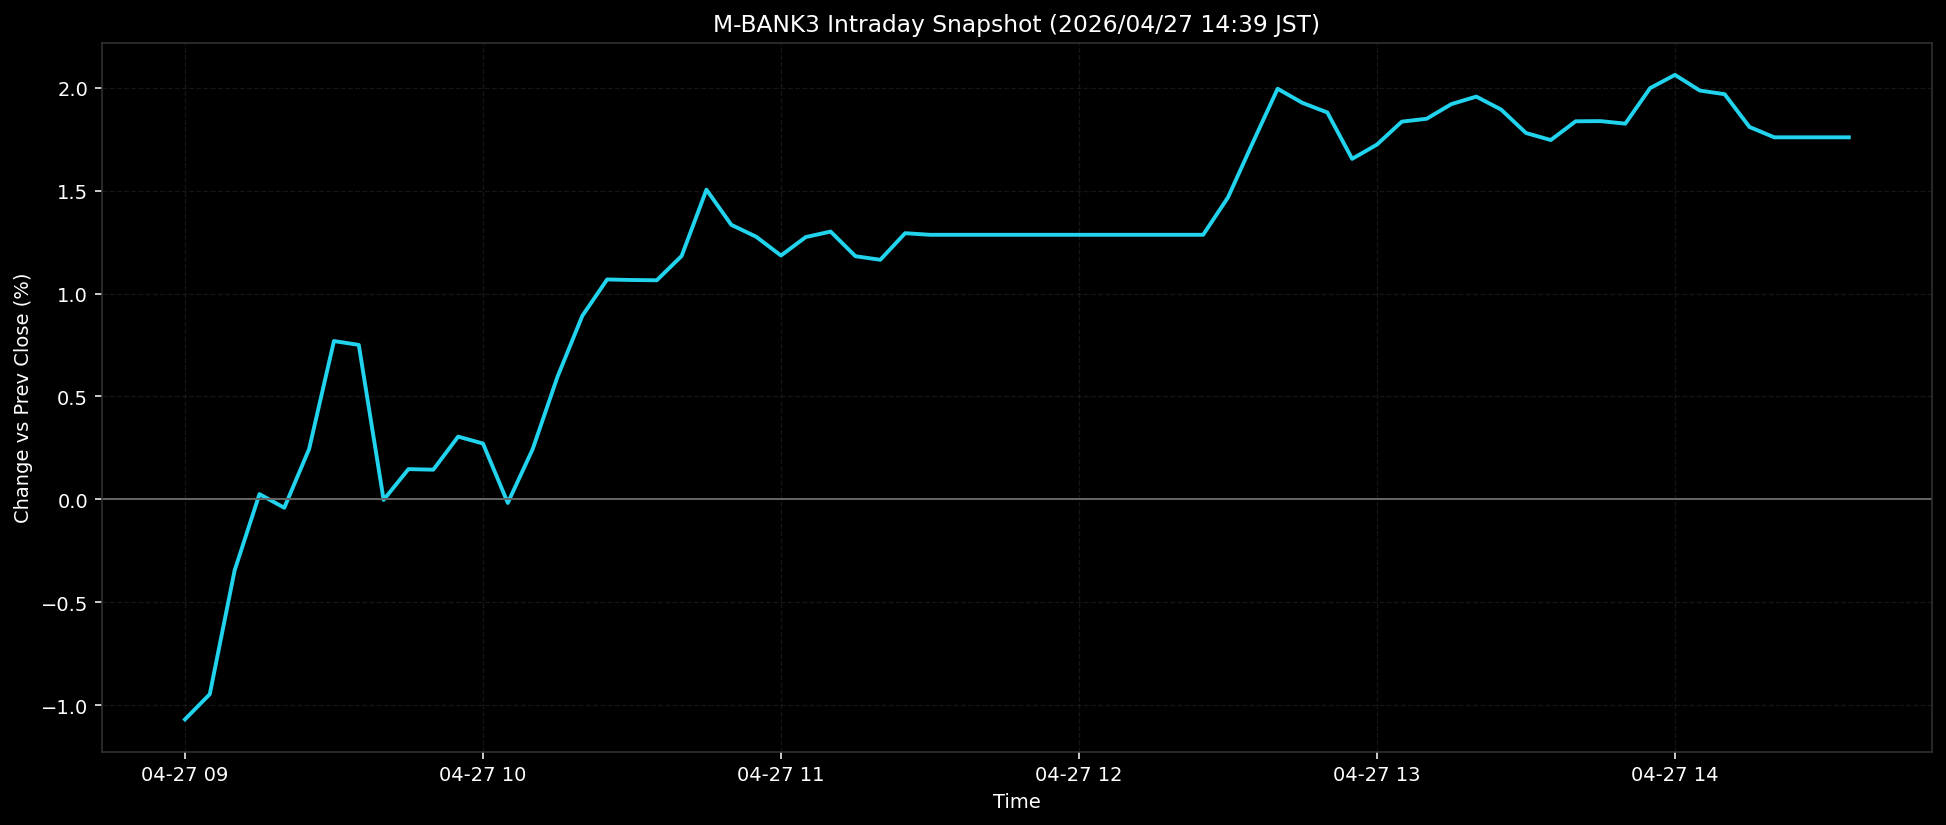

The table this chart was drawn from, first rows:
ts, pct
2026-04-27T09:00:00+0900, -1.069
2026-04-27T09:05:00+0900, -0.9466
2026-04-27T09:10:00+0900, -0.3454
2026-04-27T09:15:00+0900, 0.0254
2026-04-27T09:20:00+0900, -0.0409
2026-04-27T09:25:00+0900, 0.2448
2026-04-27T09:30:00+0900, 0.769
2026-04-27T09:35:00+0900, 0.7505
2026-04-27T09:40:00+0900, -0.0026
2026-04-27T09:45:00+0900, 0.1469
2026-04-27T09:50:00+0900, 0.1441
2026-04-27T09:55:00+0900, 0.3048
2026-04-27T10:00:00+0900, 0.2714
2026-04-27T10:05:00+0900, -0.0172
2026-04-27T10:10:00+0900, 0.2433
2026-04-27T10:15:00+0900, 0.595
2026-04-27T10:20:00+0900, 0.8914
2026-04-27T10:25:00+0900, 1.068
2026-04-27T10:30:00+0900, 1.066
2026-04-27T10:35:00+0900, 1.065
2026-04-27T10:40:00+0900, 1.183
2026-04-27T10:45:00+0900, 1.505
2026-04-27T10:50:00+0900, 1.334
2026-04-27T10:55:00+0900, 1.276
2026-04-27T11:00:00+0900, 1.185
2026-04-27T11:05:00+0900, 1.274
2026-04-27T11:10:00+0900, 1.301
2026-04-27T11:15:00+0900, 1.181
2026-04-27T11:20:00+0900, 1.164
2026-04-27T11:25:00+0900, 1.293
2026-04-27T11:30:00+0900, 1.285
2026-04-27T11:35:00+0900, 1.285
2026-04-27T11:40:00+0900, 1.285
2026-04-27T11:45:00+0900, 1.285
2026-04-27T11:50:00+0900, 1.285
2026-04-27T11:55:00+0900, 1.285
2026-04-27T12:00:00+0900, 1.285
2026-04-27T12:05:00+0900, 1.285
2026-04-27T12:10:00+0900, 1.285
2026-04-27T12:15:00+0900, 1.285
2026-04-27T12:20:00+0900, 1.285
2026-04-27T12:25:00+0900, 1.285
2026-04-27T12:30:00+0900, 1.467
2026-04-27T12:35:00+0900, 1.733
2026-04-27T12:40:00+0900, 1.995
2026-04-27T12:45:00+0900, 1.926
2026-04-27T12:50:00+0900, 1.88
2026-04-27T12:55:00+0900, 1.654
2026-04-27T13:00:00+0900, 1.724
2026-04-27T13:05:00+0900, 1.835
2026-04-27T13:10:00+0900, 1.849
2026-04-27T13:15:00+0900, 1.921
2026-04-27T13:20:00+0900, 1.957
2026-04-27T13:25:00+0900, 1.894
2026-04-27T13:30:00+0900, 1.78
2026-04-27T13:35:00+0900, 1.746
2026-04-27T13:40:00+0900, 1.837
2026-04-27T13:45:00+0900, 1.838
2026-04-27T13:50:00+0900, 1.825
2026-04-27T13:55:00+0900, 1.998
... 8 more rows
